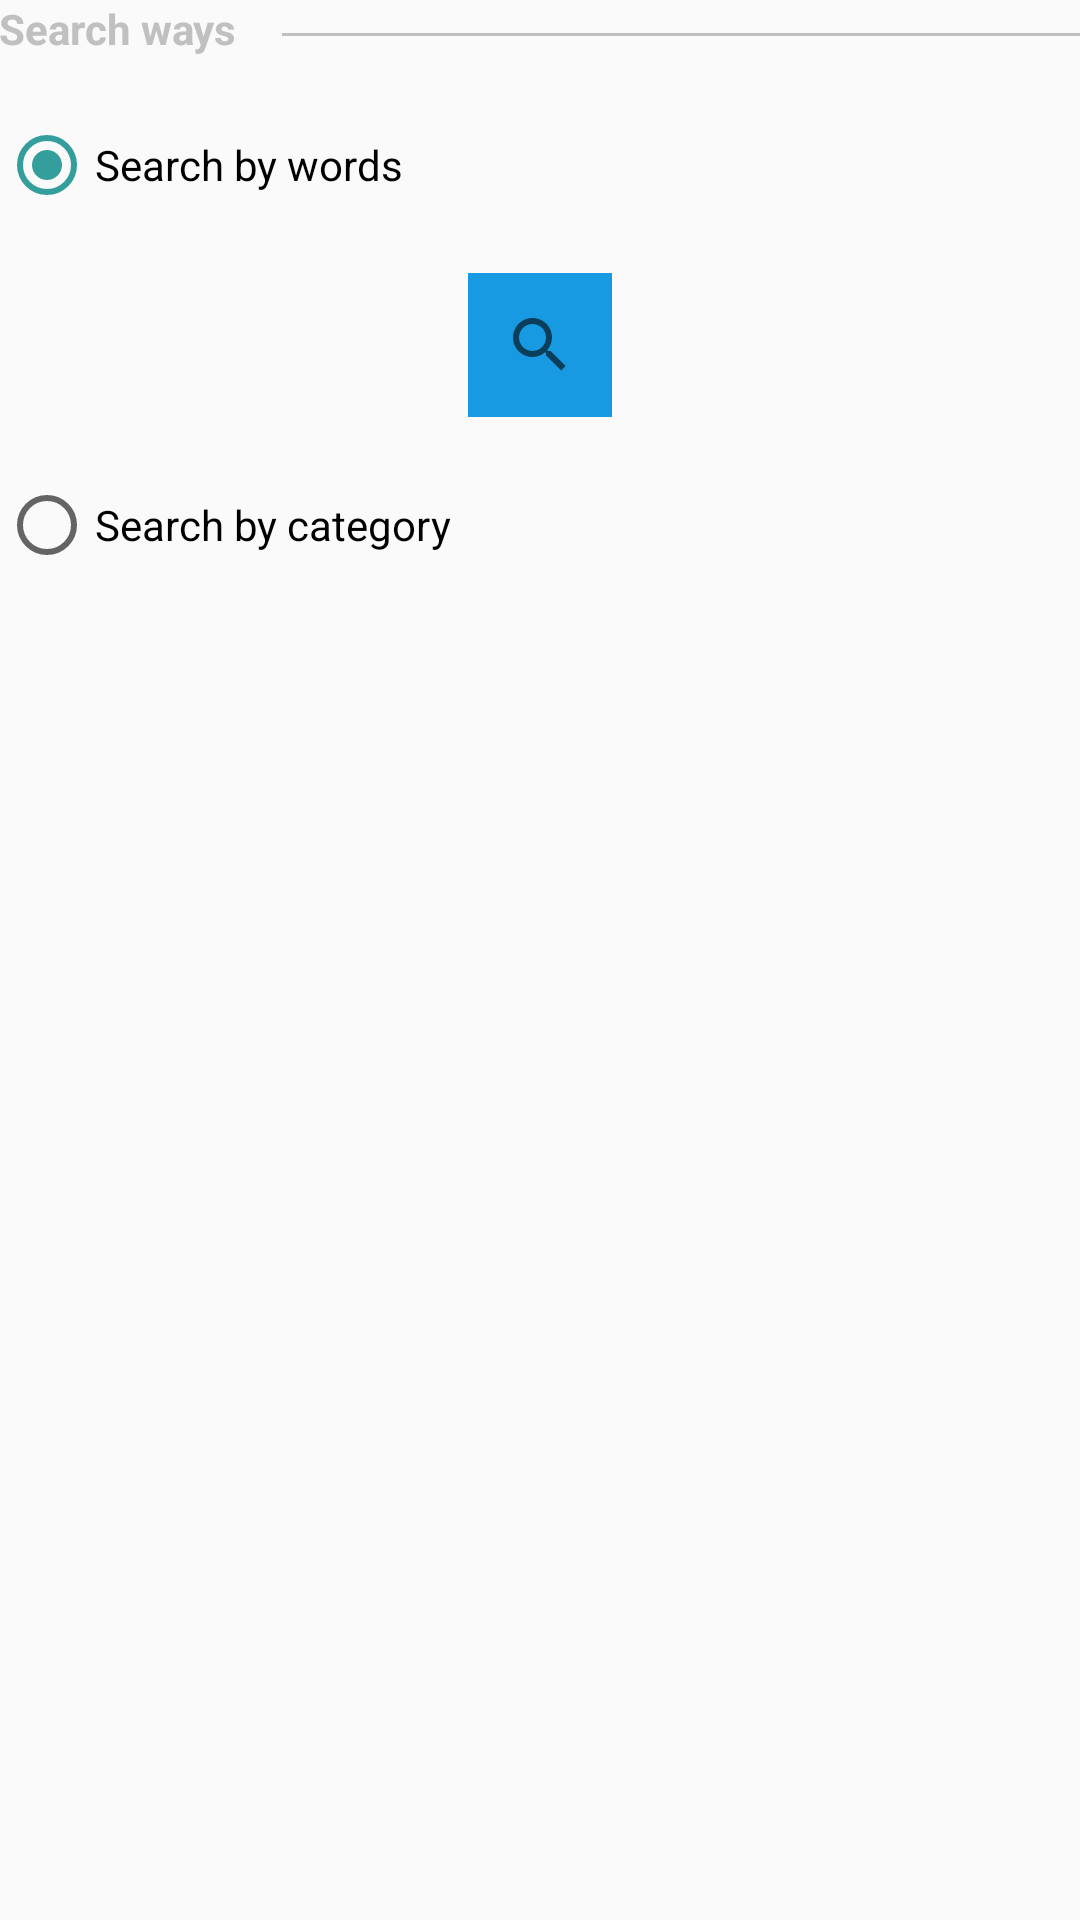

Write the Android layout XML for this screen, with the resource values it uses.
<!-- AndroidManifest.xml: application theme AppTheme -->
<!-- res/layout/content_search_agent.xml -->
<?xml version="1.0" encoding="utf-8"?>
<RelativeLayout xmlns:android="http://schemas.android.com/apk/res/android"
    xmlns:app="http://schemas.android.com/apk/res-auto"
    xmlns:tools="http://schemas.android.com/tools"
    android:id="@+id/content_search_agent"
    android:layout_width="match_parent"
    android:layout_height="match_parent"
    android:paddingBottom="@dimen/activity_vertical_margin"
    android:paddingLeft="@dimen/activity_horizontal_margin"
    android:paddingRight="@dimen/activity_horizontal_margin"
    android:paddingTop="@dimen/activity_vertical_margin"
    app:layout_behavior="@string/appbar_scrolling_view_behavior"
    tools:context="com.applefish.smartshop.activities.SearchAgent"
    tools:showIn="@layout/activity_search_agent"
   >

    <TextView
        android:layout_width="wrap_content"
        android:layout_height="wrap_content"
        android:text="Search ways"
        android:textStyle="bold"
        android:id="@+id/textView1"
        android:textColor="#C0C0C0"
        android:layout_marginBottom="20dp"
        android:layout_alignParentLeft="true"/>

    <View
        android:layout_width="match_parent"
        android:layout_height="1dp"
        android:background="#C0C0C0"
        android:layout_toRightOf="@+id/textView1"
        android:layout_alignBottom="@+id/textView1"
        android:layout_alignParentRight="true"
        android:layout_alignParentEnd="true"
        android:layout_marginBottom="7dp"
        android:layout_marginLeft="15dp"
        android:id="@+id/view" />



        <RadioButton
            android:text="Search by words"
            android:layout_width="wrap_content"
            android:layout_height="wrap_content"
            android:id="@+id/radioButton"
            android:checked="true"
            android:onClick="SearchWay"
            android:layout_below="@+id/textView1"
            >

        </RadioButton>



    <android.support.v7.widget.SearchView
        android:id="@+id/search"
        android:queryHint="@string/search_hint"
        android:layout_width="wrap_content"
        android:layout_height="wrap_content"
        android:layout_below="@+id/radioButton"
        android:layout_centerHorizontal="true"
        android:background="@color/colorPrimary"
        android:layout_margin="20dp"
        android:goIcon="@color/white"
        android:searchIcon="@color/white"
        android:closeIcon="@color/white"
       android:searchHintIcon="@color/white"
                >
    </android.support.v7.widget.SearchView
        >
    <RadioButton
        android:text="Search by category"
        android:layout_width="wrap_content"
        android:layout_height="wrap_content"
        android:id="@+id/radioButton2"
        android:layout_below="@+id/search"
        android:onClick="SearchWay"
       >
    </RadioButton>
    <LinearLayout
        android:padding="20dp"
        android:orientation="horizontal"
        android:layout_width="match_parent"
        android:layout_height="wrap_content"
        android:id="@+id/line1"
        android:layout_below="@+id/radioButton2"
        >

        <Spinner
            android:layout_width="0dp"
            android:layout_height="wrap_content"
            android:id="@+id/spinner"
            android:layout_weight="1"
            android:visibility="gone"

            />

        <Spinner
            android:layout_width="0dp"
            android:layout_height="wrap_content"
            android:id="@+id/spinner2"
            android:visibility="gone"
            android:layout_weight="1"
            />
    </LinearLayout>

    <Button
        android:text="search"
        android:layout_width="wrap_content"
        android:layout_height="wrap_content"
        android:id="@+id/button2"
        android:gravity="center"
        android:layout_below="@+id/line1"
        android:visibility="gone"
        android:background="@color/colorAccent"
        android:textColor="@color/white"
        android:textStyle="bold"
        android:padding="10dp"
        android:layout_centerHorizontal="true" />


</RelativeLayout>
<!-- res/layout/activity_search_agent.xml (included above) -->
<?xml version="1.0" encoding="utf-8"?>
<android.support.design.widget.CoordinatorLayout xmlns:android="http://schemas.android.com/apk/res/android"
    xmlns:app="http://schemas.android.com/apk/res-auto"
    xmlns:tools="http://schemas.android.com/tools"
    android:layout_width="match_parent"
    android:layout_height="match_parent"
    android:fitsSystemWindows="true"
    tools:context="com.applefish.smartshop.activities.SearchAgent">

    <android.support.design.widget.AppBarLayout
        android:layout_width="match_parent"
        android:layout_height="wrap_content"
        android:theme="@style/AppTheme.AppBarOverlay">

        <android.support.v7.widget.Toolbar
            android:id="@+id/toolbar"
            android:layout_width="match_parent"
            android:layout_height="?attr/actionBarSize"
            android:background="@color/colorPrimary"
            app:popupTheme="@style/AppTheme.PopupOverlay" />

    </android.support.design.widget.AppBarLayout>

    <include layout="@layout/content_search_agent" />

    
        
        
        
        
        
        

</android.support.design.widget.CoordinatorLayout>
<!-- resources referenced by this layout -->
<resources>
  <color name="colorAccent">#339E9C</color>
  <color name="colorPrimary">#179AE1</color>
  <color name="white">#FFFFFF</color>
  <string name="search_hint">Search here</string>
  <style name="AppTheme.AppBarOverlay" parent="ThemeOverlay.AppCompat.Dark.ActionBar" />
  <style name="AppTheme.PopupOverlay" parent="ThemeOverlay.AppCompat.Light" />
  <style name="AppTheme" parent="Theme.AppCompat.Light.NoActionBar">
          
          
          <item name="colorPrimary">#179AE1</item>
          <item name="colorPrimaryDark">@color/colorPrimaryDark</item>
          <item name="colorAccent">@color/colorAccent</item>
      </style>
  <color name="colorPrimaryDark">#303F9F</color>
</resources>
